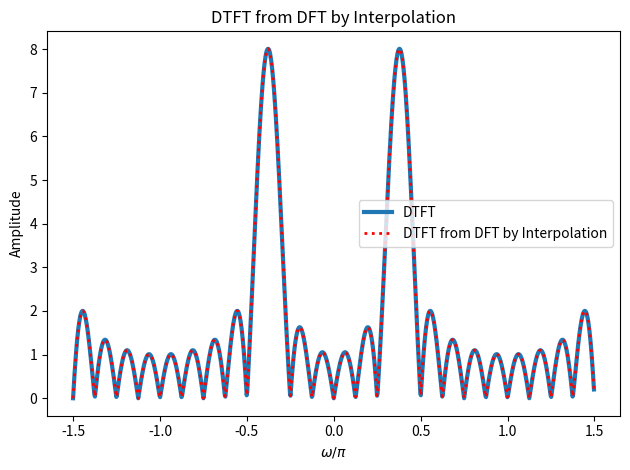

The matplotlib source for this figure:
#!/usr/bin/env python3
# -*- coding: utf-8 -*-
"""
Created on Wed Nov  8 11:03:23 2017

[redacted]
"""

import numpy as np 
import matplotlib.pyplot as plt 
global pi

def DFT(x_n):
    M=len(x_n)
    sequence = np.arange(0,M)
    k=np.arange(0,M)
    X_n=[]
    for element in k :
        X_n.append(np.dot(x_n,np.exp(-1j*2*pi*element*sequence/M)))
    return X_n

def DTFT(x_n,omega,sequence):
    DTFT=[]
    for element in omega:
        DTFT.append(np.dot(x_n,np.exp(-1j*element*sequence)))
    return DTFT
'''
DFT_Interpolation 與 theta function是在實現作業中interpolation formula
而這邊的interpolation formula是使用原文課本209頁5.42式,是作業5-2公式(c)經整理過後的公式
'''
def theta(omega,k,N):
    omega = omega-(2*pi*k/N)
    return (np.sin(omega*N/2)/(N*np.sin(omega/2)))*np.exp(-1j*omega*((N-1)/2))

def DFT_Interpolation(X_n,omega):
    Interpolation=[]
    N=len(X_n)
    k=np.arange(0,N)    
    for element in omega:
        Interpolation.append(np.dot(X_n,theta(element,k,N))) 
    return Interpolation

if __name__ == '__main__':
    pi=np.pi 
    N=16
    sequence = np.arange(0,N)
    #建立x_n序列
    x_n = np.cos(6*pi*sequence/N)
    #DFT
    X_n=DFT(x_n)
    omega=np.arange(-1.5*pi,1.5*pi,3*pi/1024)
    plt.title('DTFT from DFT by Interpolation')
    plt.plot(omega/pi,np.abs(DTFT(x_n,omega,sequence)),'-',linewidth=3,label='DTFT') 
    plt.plot(omega/pi,np.abs(DFT_Interpolation(X_n,omega)),'r:',linewidth=2,label='DTFT from DFT by Interpolation')
    plt.xlabel('$\omega/\pi$')
    plt.ylabel('Amplitude')
    plt.legend()
    plt.tight_layout()
    plt.show()



